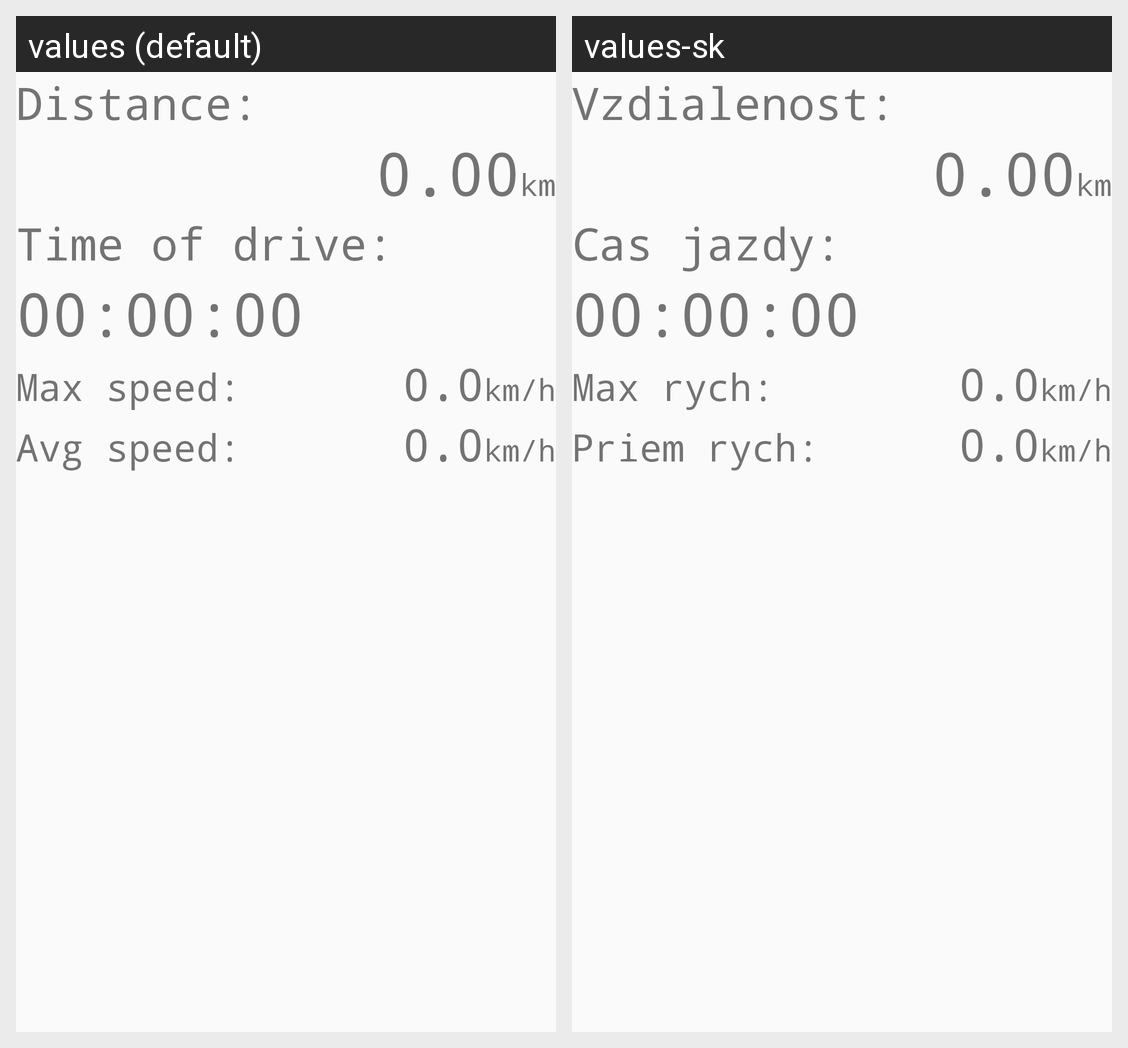

Locale-by-locale string values for the Android screen shown in this grid:
Android screen res/layout/activity_drive_detail.xml rendered under 2 locales, left to right: values (default), values-sk. Device: Nexus 5 (rendered at 1080×1920; each locale shown at half size, 540×960, under a caption strip naming it); theme DayTheme.
Strings drawn on this screen, with the default value and each locale's value (text and hints the layout hard-codes, and strings that could not be matched under every locale, appear in the picture but are not listed):

distance_text_string
  values: Distance:
  values-sk: Vzdialenost:

distance_string
  values: 0.00
  values-sk: 0.00

time_text_string
  values: Time of drive:
  values-sk: Cas jazdy:

time_string
  values: 00:00:00
  values-sk: 00:00:00

max_speed_string
  values: Max speed:
  values-sk: Max rych:

speed_string
  values: 0.0
  values-sk: 0.0

avg_speed_string
  values: Avg speed:
  values-sk: Priem rych:
